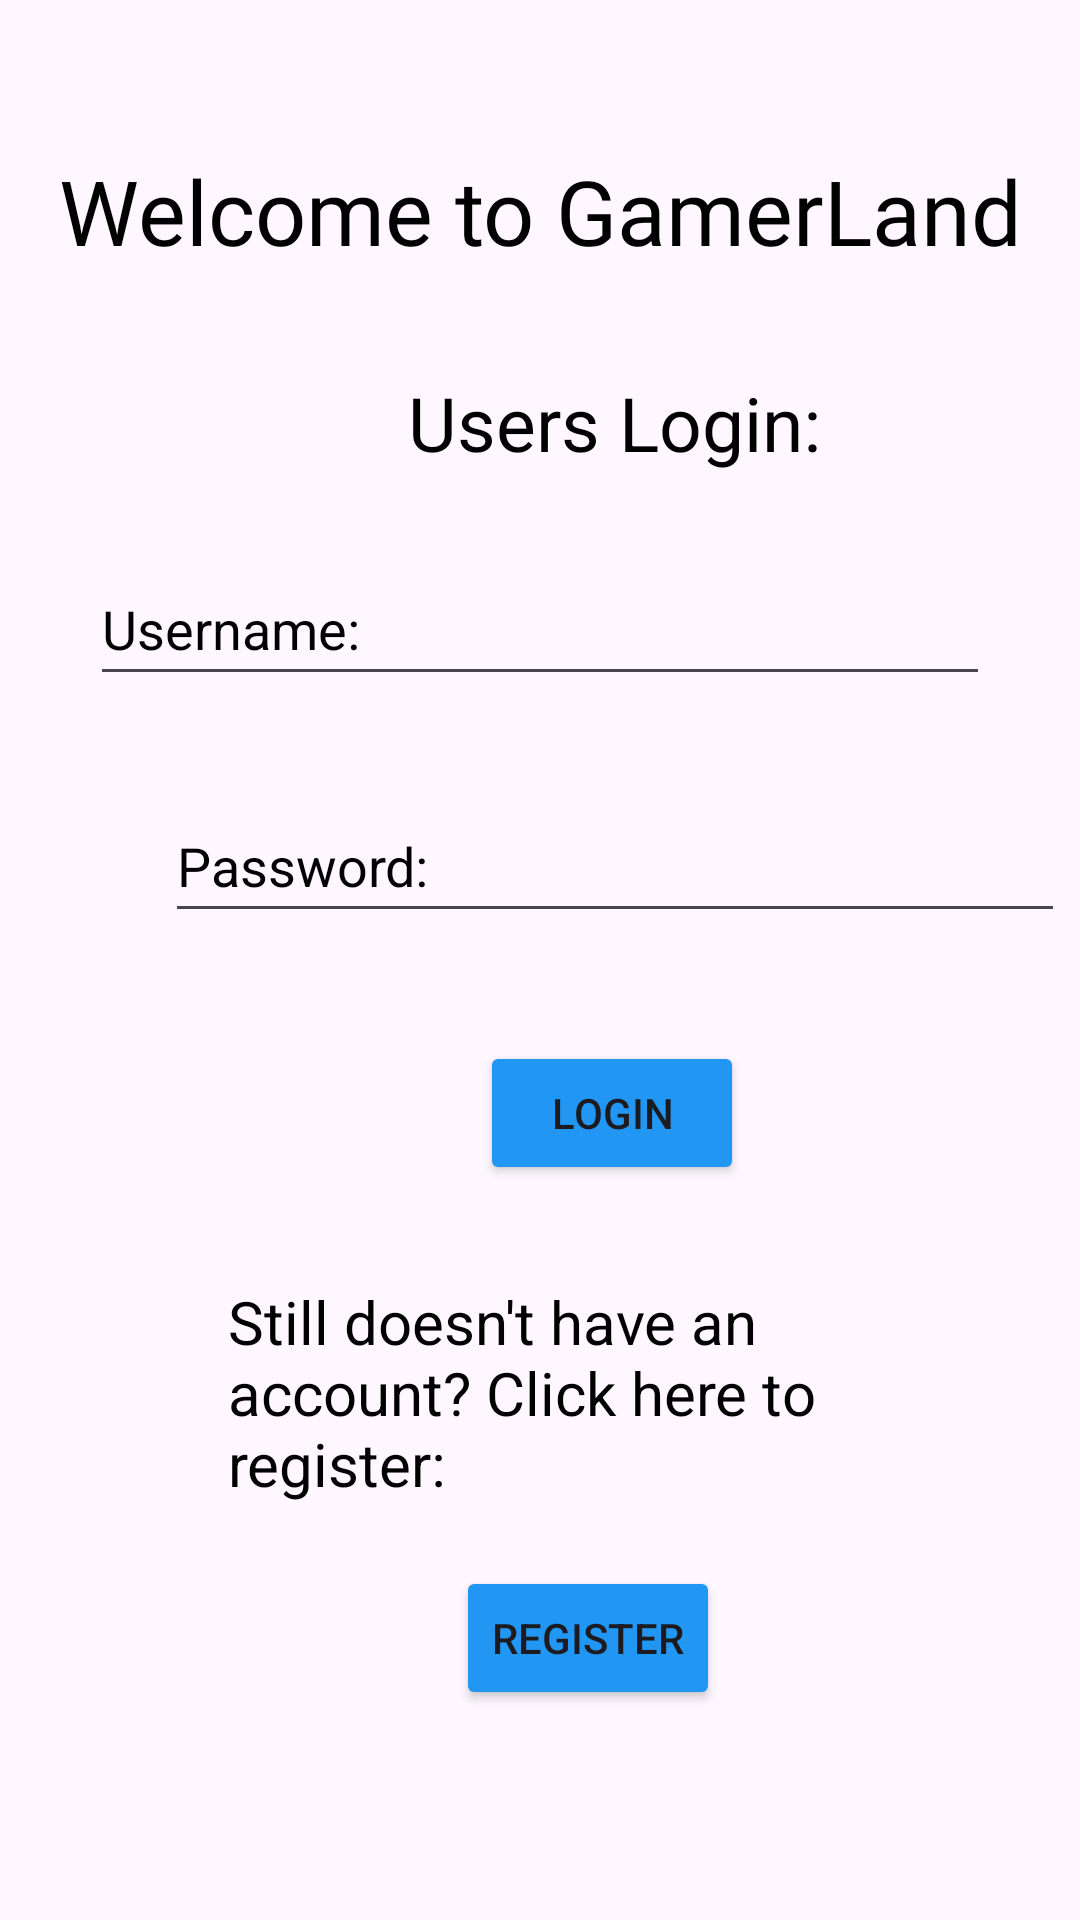

Produce the Android XML layout that renders to this screen, including the resource entries it uses.
<!-- AndroidManifest.xml: application theme Theme.GamerLand -->
<!-- res/layout/fragment_login.xml -->
<?xml version="1.0" encoding="utf-8"?>
<androidx.constraintlayout.widget.ConstraintLayout
    xmlns:android="http://schemas.android.com/apk/res/android"
    xmlns:app="http://schemas.android.com/apk/res-auto"
    xmlns:tools="http://schemas.android.com/tools"
    android:layout_width="match_parent"
    android:layout_height="match_parent"
    android:background="@drawable/hd_wallpaper_pixel_2_android_background_blue_curved_design_google_material_white"
    tools:context=".fragment_login">

    <TextView
        android:id="@+id/tvWelcome"
        android:layout_width="wrap_content"
        android:layout_height="wrap_content"
        android:layout_marginTop="50dp"
        android:fontFamily="@font/adlam_display"
        android:gravity="center"
        android:text="Welcome to GamerLand"
        android:textColor="#000000"
        android:textSize="30sp"
        app:layout_constraintEnd_toEndOf="parent"
        app:layout_constraintStart_toStartOf="parent"
        app:layout_constraintTop_toTopOf="parent" />

    <TextView
        android:id="@+id/tvUsersLogin"
        android:layout_width="wrap_content"
        android:layout_height="wrap_content"
        android:layout_marginStart="136dp"
        android:layout_marginTop="124dp"
        android:gravity="center"
        android:text="Users Login:"
        android:textColor="#000000"
        android:textSize="25sp"
        app:layout_constraintStart_toStartOf="parent"
        app:layout_constraintTop_toTopOf="parent" />

    <EditText
        android:id="@+id/edUsername"
        android:layout_width="300dp"
        android:layout_height="48dp"
        android:layout_marginTop="184dp"
        android:hint="Username:"
        android:textColorHint="#000000"
        app:layout_constraintEnd_toEndOf="parent"
        app:layout_constraintHorizontal_bias="0.498"
        app:layout_constraintStart_toStartOf="parent"
        app:layout_constraintTop_toTopOf="parent" />

    <EditText
        android:id="@+id/edPassword"
        android:layout_width="300dp"
        android:layout_height="48dp"
        android:layout_marginStart="55dp"
        android:layout_marginTop="31dp"
        android:ems="10"
        android:hint="Password:"
        android:inputType="textPassword"
        android:textColorHint="#000000"
        app:layout_constraintStart_toStartOf="parent"
        app:layout_constraintTop_toBottomOf="@+id/edUsername"
        />

    <Button
        android:id="@+id/btnLogin"
        android:layout_width="wrap_content"
        android:layout_height="wrap_content"
        android:layout_marginStart="160dp"
        android:layout_marginTop="36dp"
        android:backgroundTint="#2196F3"
        android:text="Login"
        app:layout_constraintStart_toStartOf="parent"
        app:layout_constraintTop_toBottomOf="@+id/edPassword" />

    <TextView
        android:id="@+id/tvAccountChecker"
        android:layout_width="259dp"
        android:layout_height="79dp"
        android:layout_marginStart="76dp"
        android:layout_marginTop="32dp"
        android:textColor="@color/black"
        android:text="Still doesn't have an account? Click here to register:"
        android:textSize="20sp"
        app:layout_constraintStart_toStartOf="parent"
        app:layout_constraintTop_toBottomOf="@+id/btnLogin" />

    <Button
        android:id="@+id/btnRegister"
        android:layout_width="wrap_content"
        android:layout_height="wrap_content"
        android:layout_marginStart="152dp"
        android:layout_marginTop="16dp"
        android:backgroundTint="#2196F3"
        android:text="Register"
        app:layout_constraintStart_toStartOf="parent"
        app:layout_constraintTop_toBottomOf="@+id/tvAccountChecker" />

    <Button
        android:id="@+id/btnAdminLogin"
        android:layout_width="wrap_content"
        android:layout_height="wrap_content"
        android:layout_marginStart="140dp"
        android:layout_marginTop="636dp"
        android:backgroundTint="#2196F3"
        android:text="Admin Login"
        app:layout_constraintStart_toStartOf="parent"
        app:layout_constraintTop_toTopOf="parent" />

</androidx.constraintlayout.widget.ConstraintLayout>
<!-- resources referenced by this layout -->
<resources>
  <color name="black">#FF000000</color>
  <style name="Theme.GamerLand" parent="Base.Theme.GamerLand" />
  <style name="Base.Theme.GamerLand" parent="Theme.Material3.DayNight.NoActionBar">
          
          
      </style>
</resources>
